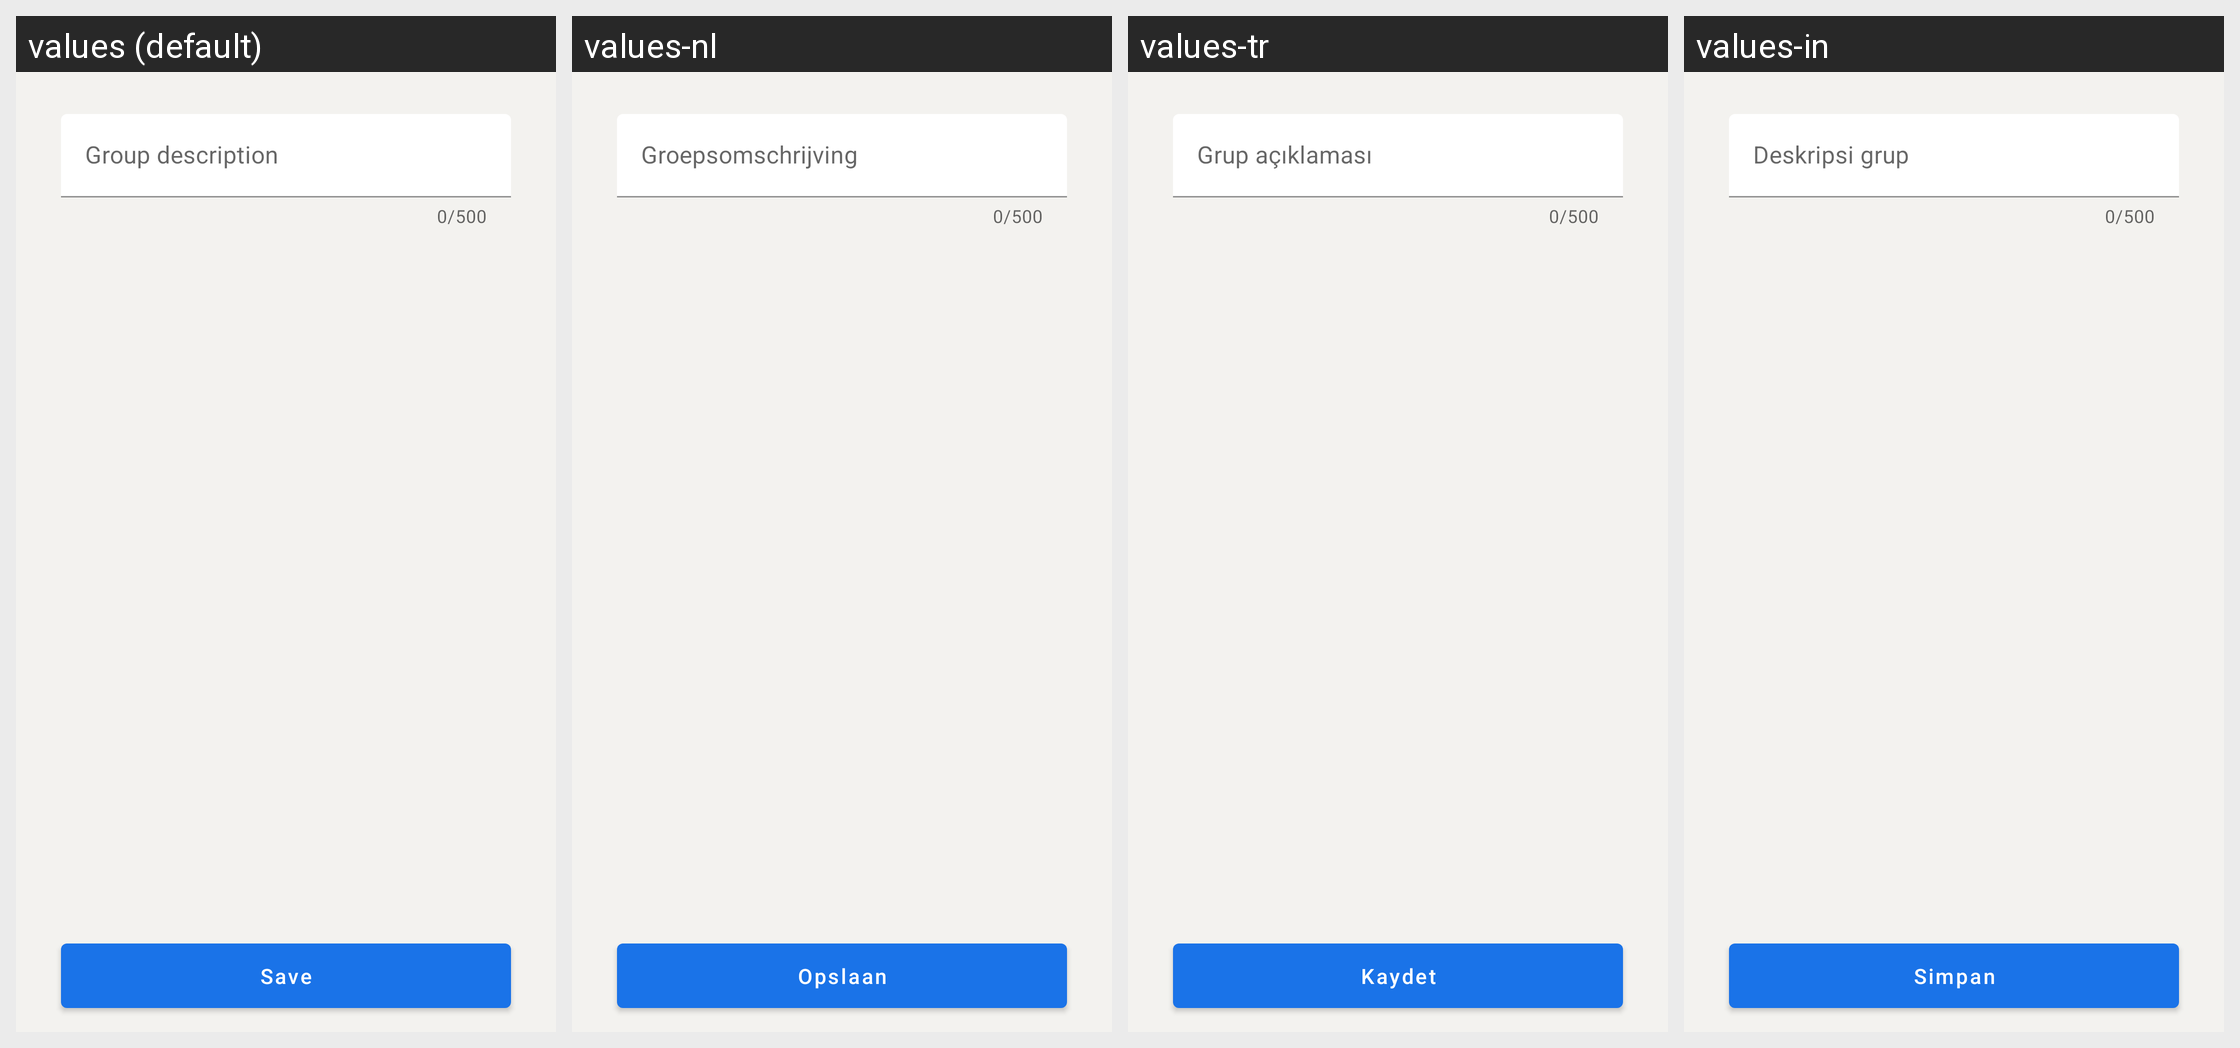

Here is an Android app screen in its default locale and in the app's own translations. Write out the translated-string differences for the strings that appear on this screen.
Android screen res/layout/activity_edit_group_description.xml rendered under 4 locales, left to right: values (default), values-nl, values-tr, values-in. Device: Nexus 5 (rendered at 1080×1920; each locale shown at half size, 540×960, under a caption strip naming it); theme AppTheme.
Other locales in the repository, not shown: values-ar, values-bg, values-cs, values-de, values-el, values-es, values-fa, values-fr, values-hi, values-id, values-pl, values-pt, values-pt-rBR, values-ru.
Strings drawn on this screen, with the default value and each locale's value (text and hints the layout hard-codes, and strings that could not be matched under every locale, appear in the picture but are not listed):

group_description_hint
  values: Group description
  values-nl: Groepsomschrijving
  values-tr: Grup açıklaması
  values-in: Deskripsi grup

save
  values: Save
  values-nl: Opslaan
  values-tr: Kaydet
  values-in: Simpan
